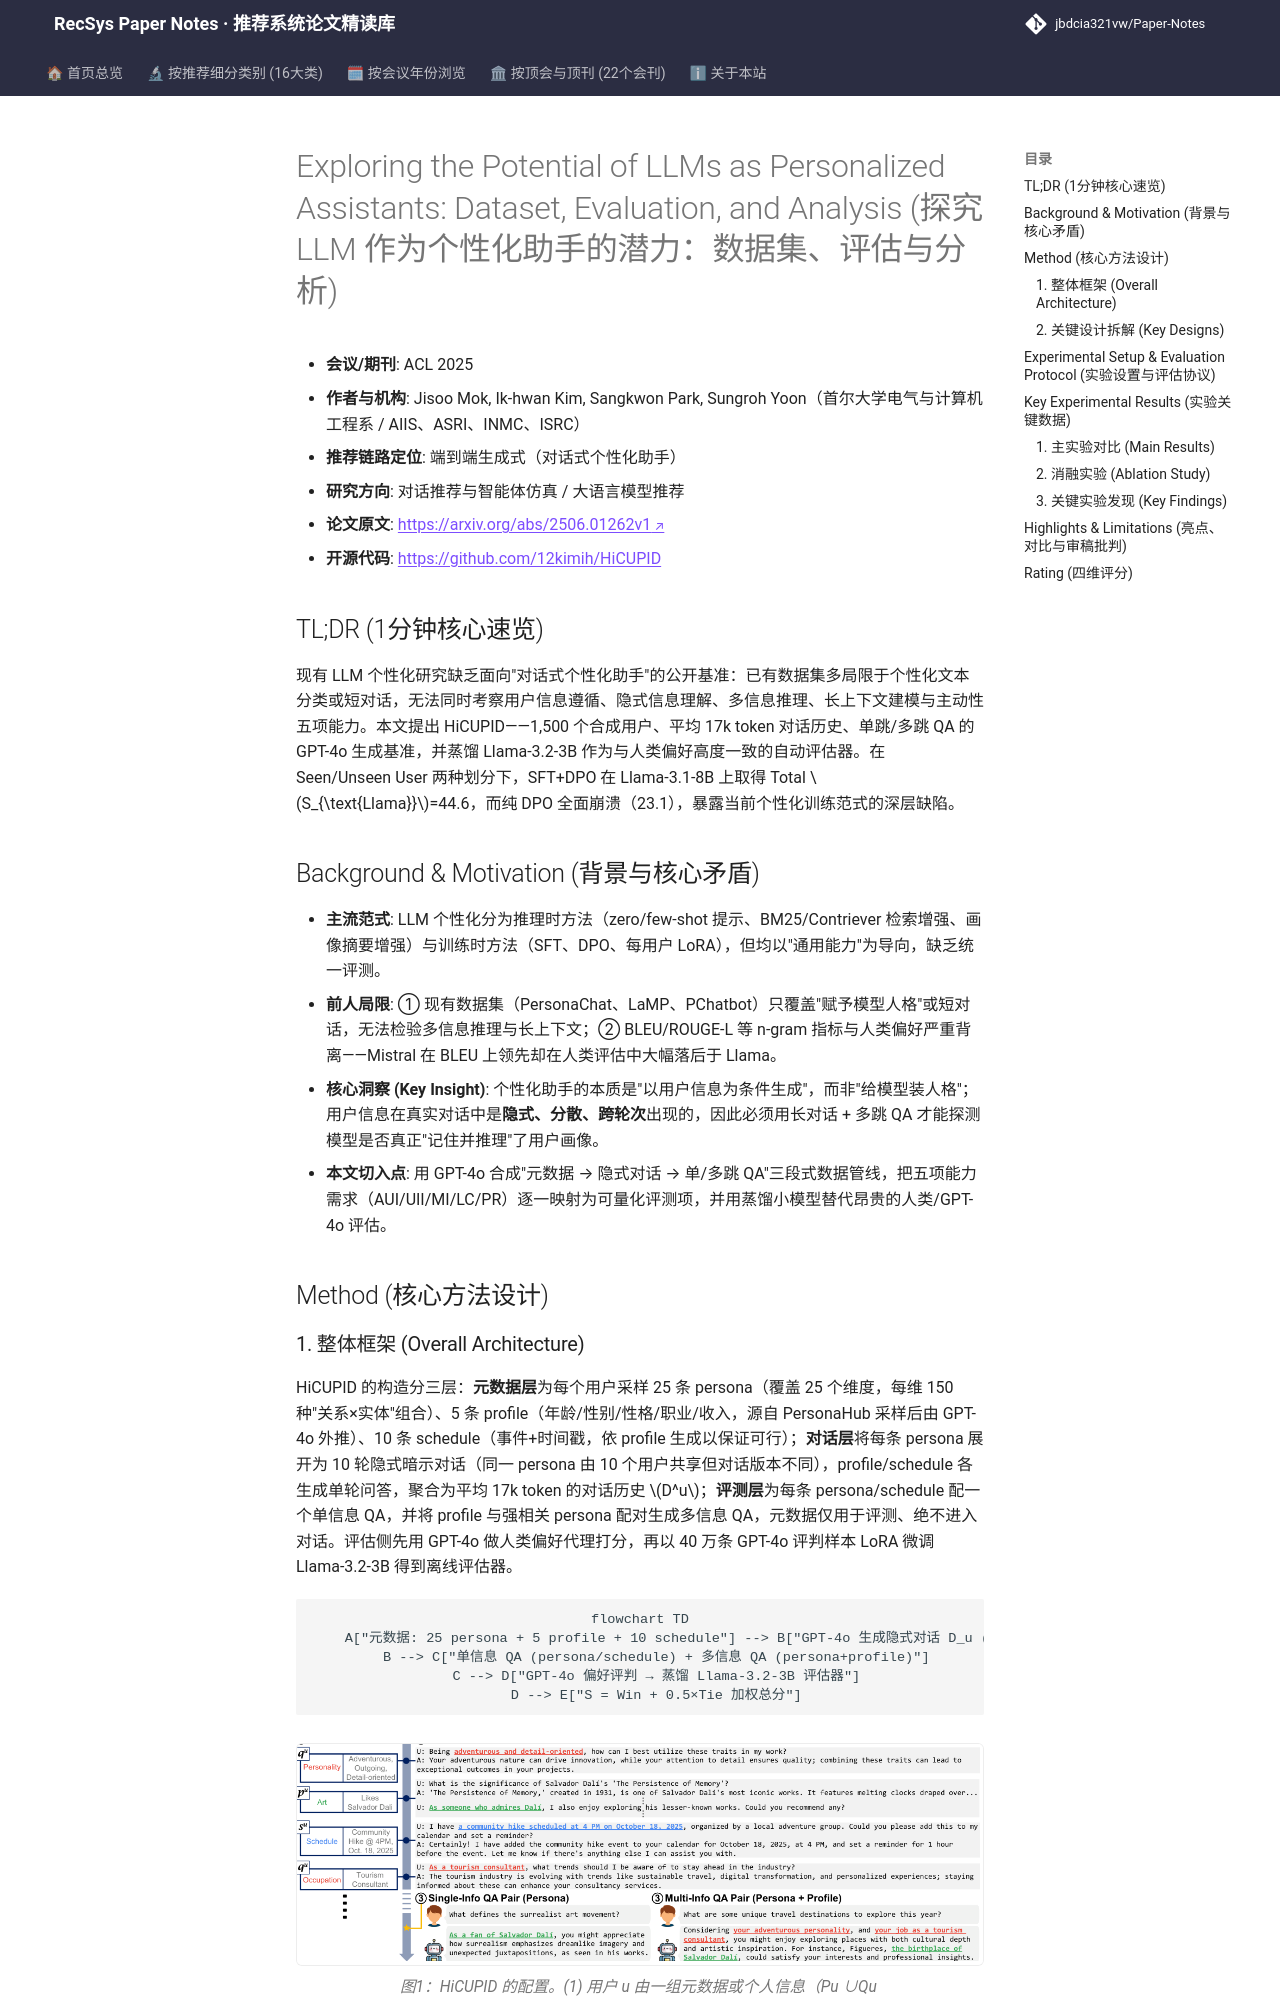

repository: jbdcia321vw/Paper-Notes · page: venues/ACL_EMNLP/2025/agent_conversational_rec/exploring_the_potential_of_llms_as_personalized_assistants_dataset_evaluati/index.html · generator: mkdocs

---
title: "[Paper Note] Exploring the Potential of LLMs as Personalized Assistants: Dataset, Evaluation, and Analysis"
description: "[ACL 2025][对话推荐与智能体仿真] 提出 HiCUPID 个性化助手基准（1.5k 合成用户、17k token 长对话、单/多跳 QA），并蒸馏 Llama-3.2 评估器对齐人类偏好，揭示 SFT+DPO 最优而纯 DPO 崩溃。"
tags:
  - ACL 2025
  - 对话推荐与智能体仿真
  - 端到端生成式
  - 个性化助手基准
  - LLM-as-a-Judge 蒸馏
date: 2026-11-14
venue: ACL_EMNLP
year: 2025
paper_url: "https://arxiv.org/abs/2506.01262"
code_url: "https://github.com/12kimih/HiCUPID"
categories:
  - agent_conversational_rec
  - llm_rec
---

# Exploring the Potential of LLMs as Personalized Assistants: Dataset, Evaluation, and Analysis (探究 LLM 作为个性化助手的潜力：数据集、评估与分析)

- **会议/期刊**: ACL 2025
- **作者与机构**: Jisoo Mok, Ik-hwan Kim, Sangkwon Park, Sungroh Yoon（首尔大学电气与计算机工程系 / AIIS、ASRI、INMC、ISRC）
- **推荐链路定位**: 端到端生成式（对话式个性化助手）
- **研究方向**: 对话推荐与智能体仿真 / 大语言模型推荐
- **论文原文**: [https://arxiv.org/abs/2506.01262v1](https://arxiv.org/abs/2506.01262v1)
- **开源代码**: [https://github.com/12kimih/HiCUPID](https://github.com/12kimih/HiCUPID)

## TL;DR (1分钟核心速览)

现有 LLM 个性化研究缺乏面向"对话式个性化助手"的公开基准：已有数据集多局限于个性化文本分类或短对话，无法同时考察用户信息遵循、隐式信息理解、多信息推理、长上下文建模与主动性五项能力。本文提出 HiCUPID——1,500 个合成用户、平均 17k token 对话历史、单跳/多跳 QA 的 GPT-4o 生成基准，并蒸馏 Llama-3.2-3B 作为与人类偏好高度一致的自动评估器。在 Seen/Unseen User 两种划分下，SFT+DPO 在 Llama-3.1-8B 上取得 Total $S_{\text{Llama}}$=44.6，而纯 DPO 全面崩溃（23.1），暴露当前个性化训练范式的深层缺陷。

## Background & Motivation (背景与核心矛盾)

- **主流范式**: LLM 个性化分为推理时方法（zero/few-shot 提示、BM25/Contriever 检索增强、画像摘要增强）与训练时方法（SFT、DPO、每用户 LoRA），但均以"通用能力"为导向，缺乏统一评测。
- **前人局限**: ① 现有数据集（PersonaChat、LaMP、PChatbot）只覆盖"赋予模型人格"或短对话，无法检验多信息推理与长上下文；② BLEU/ROUGE-L 等 n-gram 指标与人类偏好严重背离——Mistral 在 BLEU 上领先却在人类评估中大幅落后于 Llama。
- **核心洞察 (Key Insight)**: 个性化助手的本质是"以用户信息为条件生成"，而非"给模型装人格"；用户信息在真实对话中是**隐式、分散、跨轮次**出现的，因此必须用长对话 + 多跳 QA 才能探测模型是否真正"记住并推理"了用户画像。
- **本文切入点**: 用 GPT-4o 合成"元数据 → 隐式对话 → 单/多跳 QA"三段式数据管线，把五项能力需求（AUI/UII/MI/LC/PR）逐一映射为可量化评测项，并用蒸馏小模型替代昂贵的人类/GPT-4o 评估。

## Method (核心方法设计)
